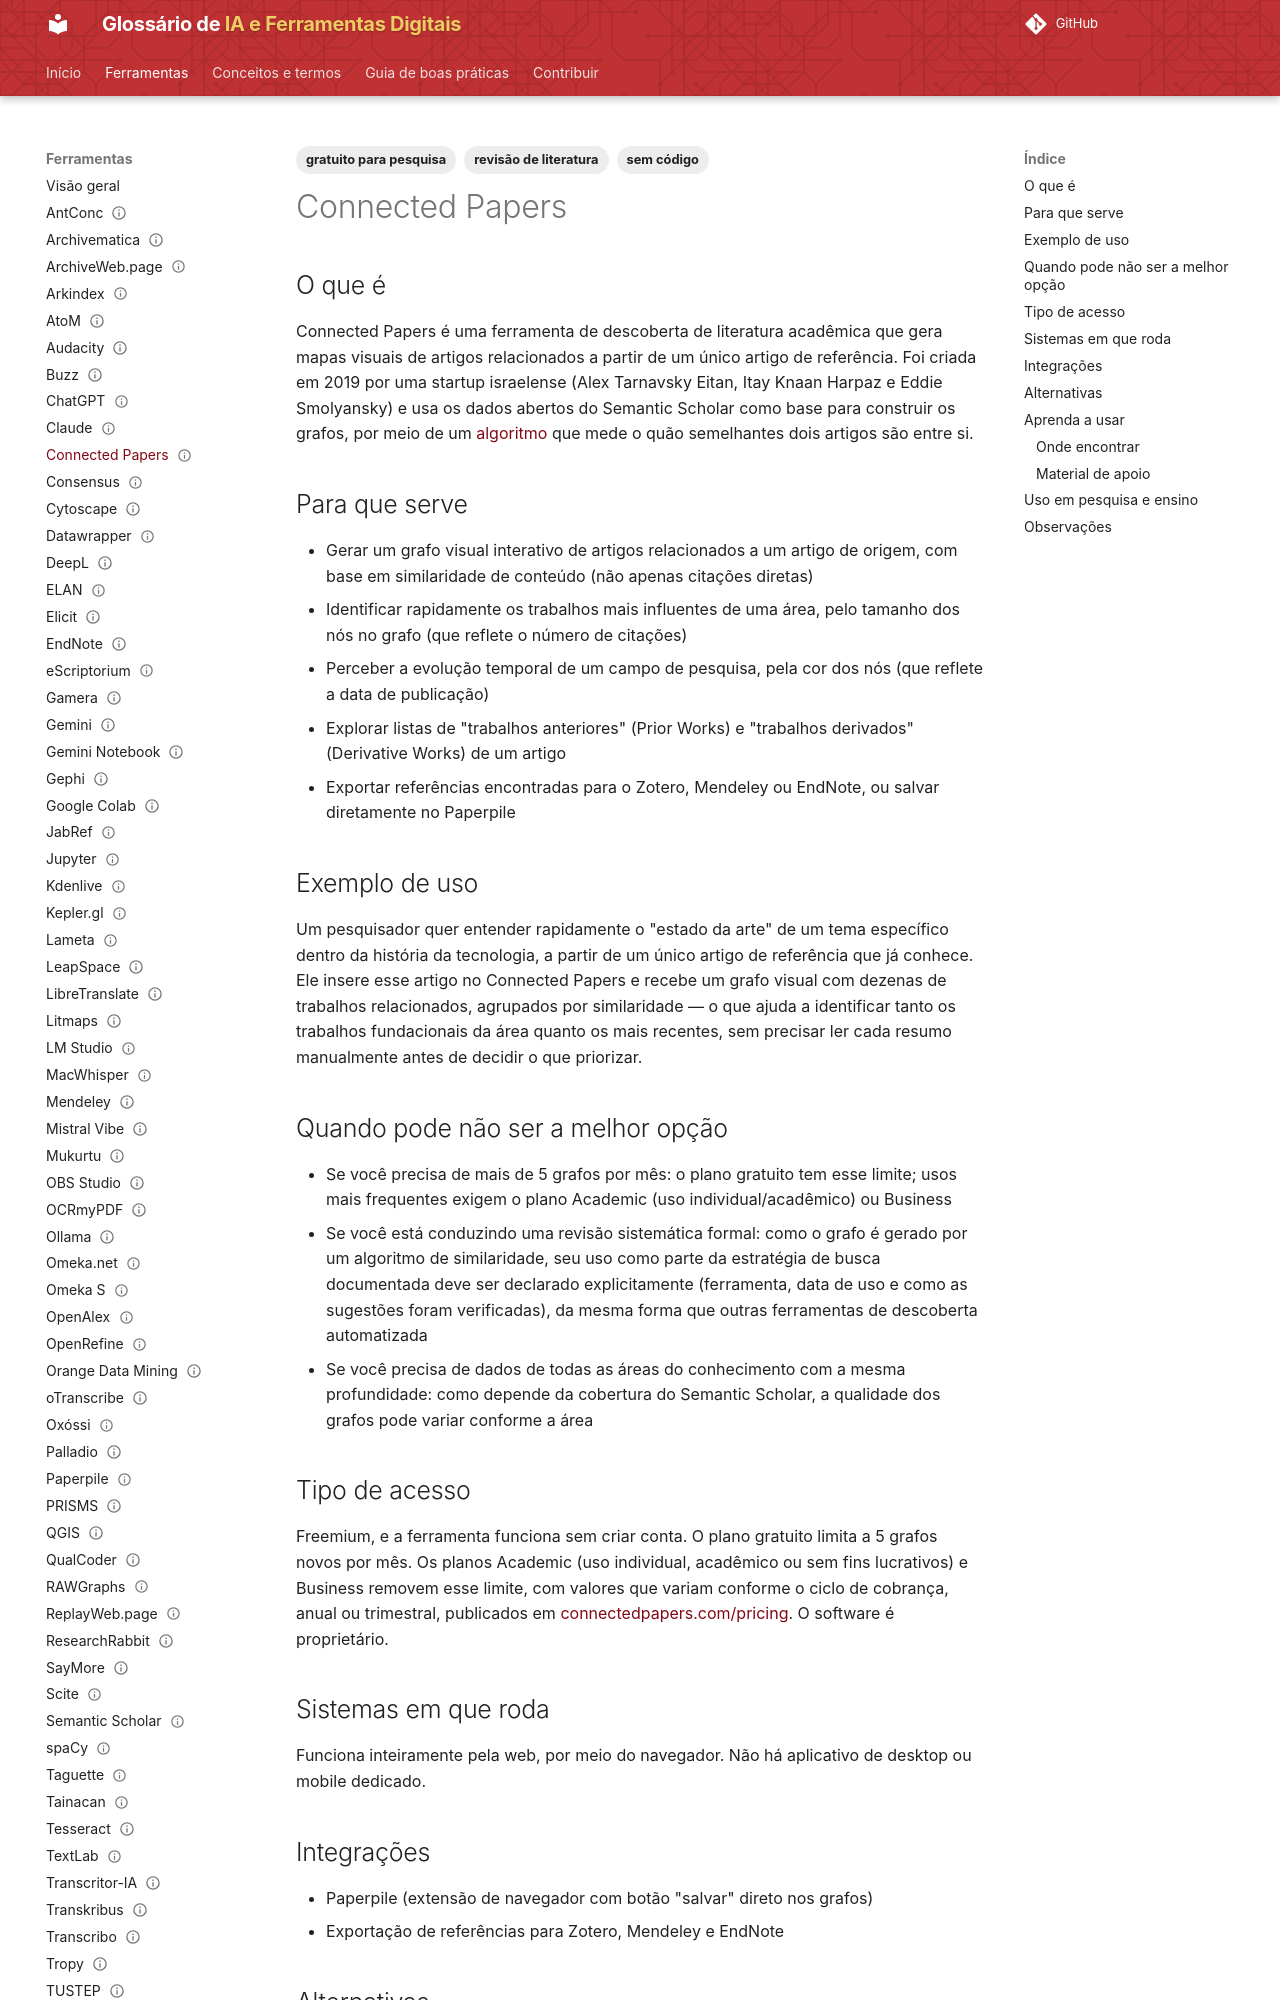

repository: lucchesia/iaguia-coc-fiocruz · page: ferramentas/connected-papers/index.html · generator: mkdocs

---
title: Connected Papers
slug: connected-papers
entry_type: ferramenta
tool_type: serviço web
category: revisão de literatura
tags:
  - revisão de literatura
  - gratuito para pesquisa
  - sem código
aliases: []
source_model: proprietário
software_license: proprietária
access_model: freemium
systems:
  - Web
curva_aprendizado: baixa a moderada
integrations:
  - Paperpile
  - Zotero
  - Mendeley
concepts:
  - algoritmo
alternatives:
  - Semantic Scholar
  - ResearchRabbit
  - Litmaps
official_site: https://www.connectedpapers.com
documentation: https://www.connectedpapers.com/about
forum: não disponível
caveats: []
learning_resources: []
academic_use: []
tool_status: ativa
status: publicado
reviewed: true
last_reviewed: '2026-08-19'
---

## O que é

Connected Papers é uma ferramenta de descoberta de literatura acadêmica que gera mapas visuais de artigos relacionados a partir de um único artigo de referência. Foi criada em 2019 por uma startup israelense (Alex Tarnavsky Eitan, Itay Knaan Harpaz e Eddie Smolyansky) e usa os dados abertos do Semantic Scholar como base para construir os grafos, por meio de um [algoritmo](../conceitos/algoritmo.md) que mede o quão semelhantes dois artigos são entre si.

## Para que serve

- Gerar um grafo visual interativo de artigos relacionados a um artigo de origem, com base em similaridade de conteúdo (não apenas citações diretas)
- Identificar rapidamente os trabalhos mais influentes de uma área, pelo tamanho dos nós no grafo (que reflete o número de citações)
- Perceber a evolução temporal de um campo de pesquisa, pela cor dos nós (que reflete a data de publicação)
- Explorar listas de "trabalhos anteriores" (Prior Works) e "trabalhos derivados" (Derivative Works) de um artigo
- Exportar referências encontradas para o Zotero, Mendeley ou EndNote, ou salvar diretamente no Paperpile

## Exemplo de uso

Um pesquisador quer entender rapidamente o "estado da arte" de um tema específico dentro da história da tecnologia, a partir de um único artigo de referência que já conhece. Ele insere esse artigo no Connected Papers e recebe um grafo visual com dezenas de trabalhos relacionados, agrupados por similaridade — o que ajuda a identificar tanto os trabalhos fundacionais da área quanto os mais recentes, sem precisar ler cada resumo manualmente antes de decidir o que priorizar.

## Quando pode não ser a melhor opção

- Se você precisa de mais de 5 grafos por mês: o plano gratuito tem esse limite; usos mais frequentes exigem o plano Academic (uso individual/acadêmico) ou Business
- Se você está conduzindo uma revisão sistemática formal: como o grafo é gerado por um algoritmo de similaridade, seu uso como parte da estratégia de busca documentada deve ser declarado explicitamente (ferramenta, data de uso e como as sugestões foram verificadas), da mesma forma que outras ferramentas de descoberta automatizada
- Se você precisa de dados de todas as áreas do conhecimento com a mesma profundidade: como depende da cobertura do Semantic Scholar, a qualidade dos grafos pode variar conforme a área
